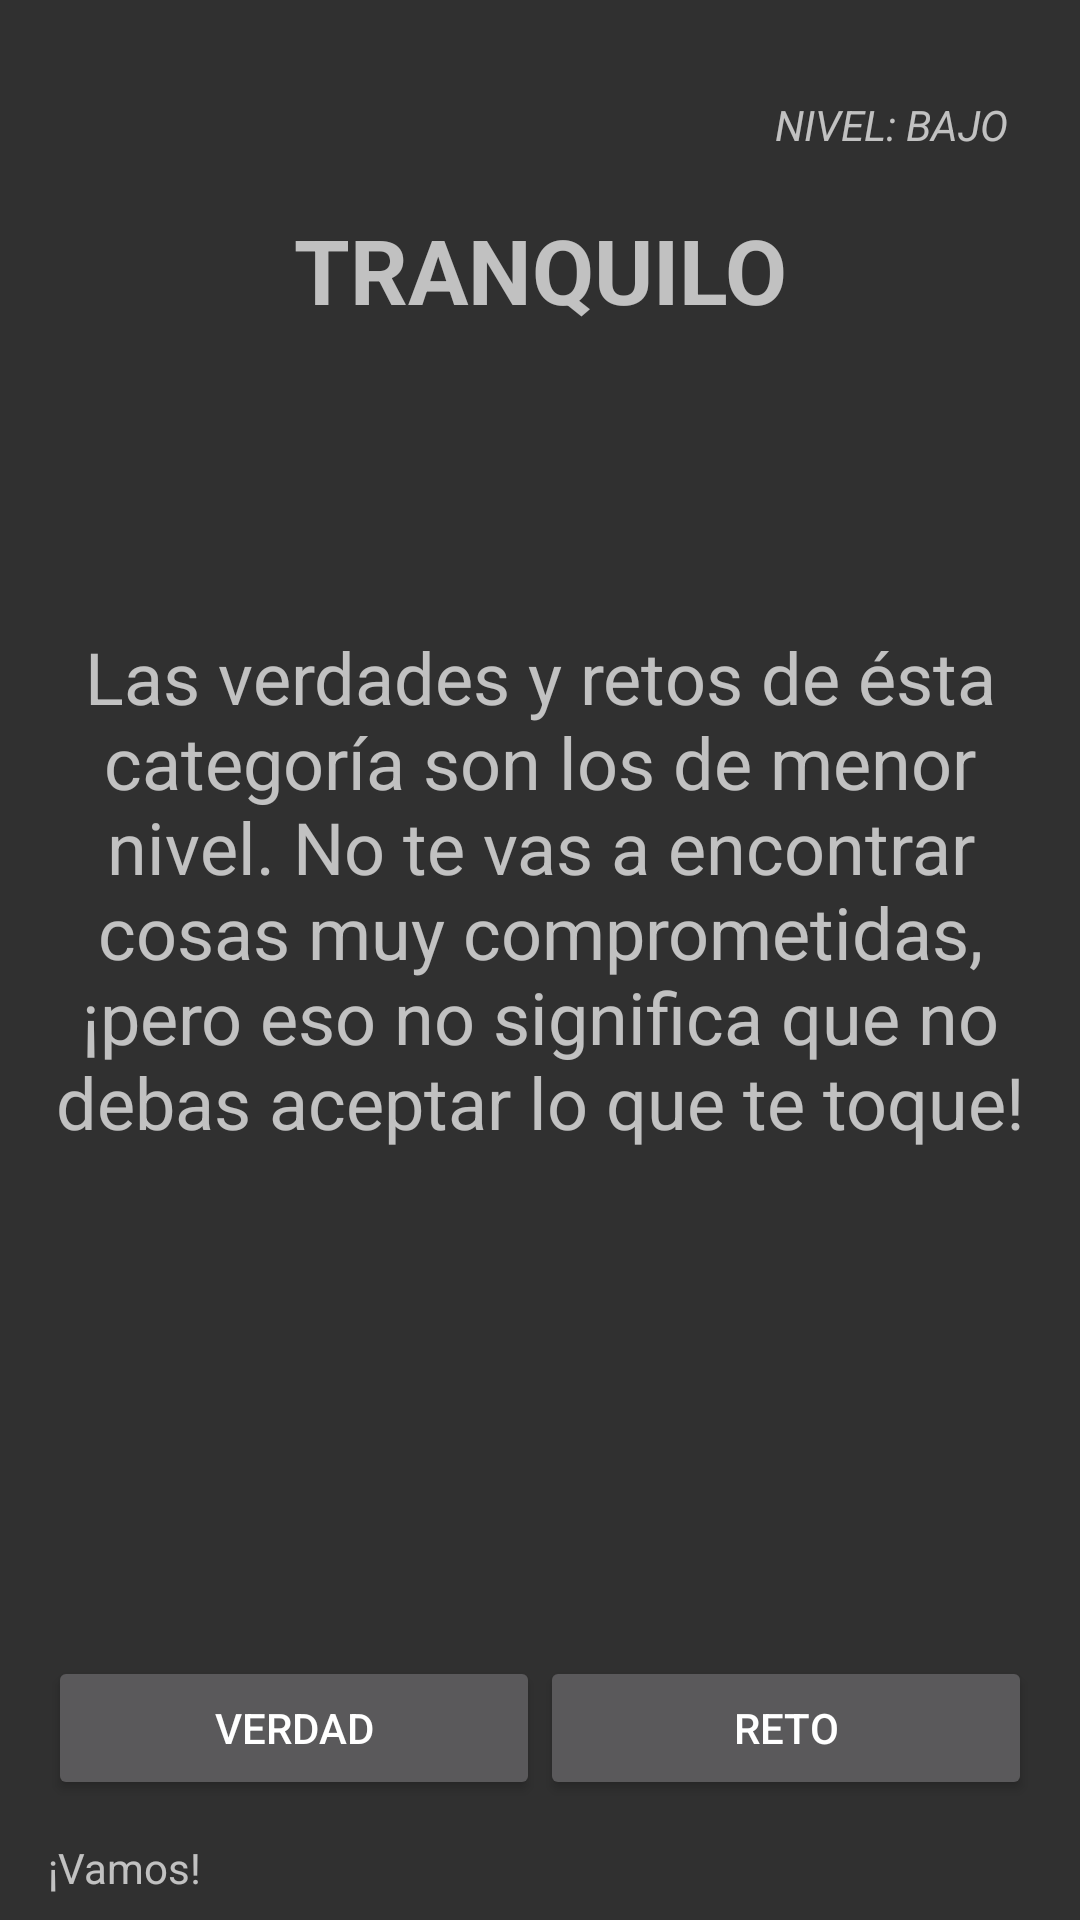

Here is an Android app screen rendered from its layout file. Give the layout XML and the strings, colors and styles it references.
<!-- AndroidManifest.xml: application theme Theme.AppCompat.NoActionBar -->
<!-- res/layout/activity_low.xml -->
<?xml version="1.0" encoding="utf-8"?>
<android.support.constraint.ConstraintLayout
    xmlns:android="http://schemas.android.com/apk/res/android"
    xmlns:app="http://schemas.android.com/apk/res-auto"
    xmlns:tools="http://schemas.android.com/tools"
    android:layout_width="match_parent"
    android:layout_height="match_parent"
    android:background="@color/colorPrimaryDark_RED"
    android:orientation="horizontal"
    android:weightSum="1"
    tools:context="koldur.losversados.LowActivity"

    tools:layout_editor_absoluteX="8dp"
    tools:layout_editor_absoluteY="8dp">


    <TextView
        android:id="@+id/levelLow"
        android:layout_width="match_parent"
        android:layout_height="wrap_content"
        android:layout_marginEnd="24dp"
        android:layout_marginStart="24dp"
        android:layout_marginTop="32dp"
        android:gravity="end"
        android:text="@string/modeLow"
        android:textStyle="italic"
        app:layout_constraintEnd_toEndOf="parent"
        app:layout_constraintStart_toStartOf="parent"
        app:layout_constraintTop_toTopOf="parent" />

    <TextView
        android:id="@+id/TitleLow"
        android:layout_width="match_parent"
        android:layout_height="62dp"
        android:layout_marginEnd="16dp"
        android:layout_marginStart="16dp"
        android:layout_marginTop="8dp"
        android:gravity="center"
        android:text="@string/titleLow"
        android:textAlignment="center"
        android:textSize="30sp"
        android:textStyle="bold"
        app:layout_constraintEnd_toEndOf="parent"
        app:layout_constraintStart_toStartOf="parent"
        app:layout_constraintTop_toBottomOf="@+id/levelLow" />

    <TextView
        android:id="@+id/DescripLow"
        android:layout_width="match_parent"
        android:layout_height="335dp"
        android:layout_marginEnd="16dp"
        android:layout_marginStart="16dp"
        android:layout_marginTop="8dp"
        android:gravity="center"
        android:text="@string/descrLow"
        android:textAlignment="center"
        android:textSize="24sp"
        app:layout_constraintEnd_toEndOf="parent"
        app:layout_constraintStart_toStartOf="parent"
        app:layout_constraintTop_toBottomOf="@+id/TitleLow" />

    <TextView
        android:id="@+id/identificadorLow"
        android:layout_width="match_parent"
        android:layout_height="wrap_content"
        android:layout_marginBottom="8dp"
        android:layout_marginEnd="16dp"
        android:layout_marginStart="16dp"
        android:text="@string/vamos"
        app:layout_constraintBottom_toBottomOf="parent"
        app:layout_constraintEnd_toEndOf="parent"
        app:layout_constraintStart_toStartOf="parent" />

    <LinearLayout
        android:id="@+id/linearLayout"
        android:layout_width="0dp"
        android:layout_height="wrap_content"
        android:layout_marginBottom="32dp"
        android:layout_marginEnd="16dp"
        android:layout_marginStart="16dp"
        android:orientation="horizontal"
        app:layout_constraintBottom_toBottomOf="@+id/identificadorLow"
        app:layout_constraintEnd_toEndOf="parent"
        app:layout_constraintStart_toStartOf="parent">

        <Button
            android:id="@+id/VerdadLow"
            style="?android:attr/button"
            android:layout_width="wrap_content"
            android:layout_height="wrap_content"
            android:layout_weight="0.5"
            android:text="@string/verdadMayus" />

        <Button
            android:id="@+id/RetoLow"
            style="?android:attr/button"
            android:layout_width="wrap_content"
            android:layout_height="wrap_content"
            android:layout_weight="0.5"
            android:text="@string/retoMayus" />

    </LinearLayout>


</android.support.constraint.ConstraintLayout>
<!-- resources referenced by this layout -->
<resources>
  <string name="descrLow">Las verdades y retos de ésta categoría son los de menor nivel. No te vas
          a encontrar cosas muy comprometidas, ¡pero eso no significa que no debas aceptar lo que te
          toque!</string>
  <string name="modeLow">NIVEL: BAJO</string>
  <string name="retoMayus">RETO</string>
  <string name="titleLow">TRANQUILO</string>
  <string name="vamos">¡Vamos!</string>
  <string name="verdadMayus">VERDAD</string>
</resources>
